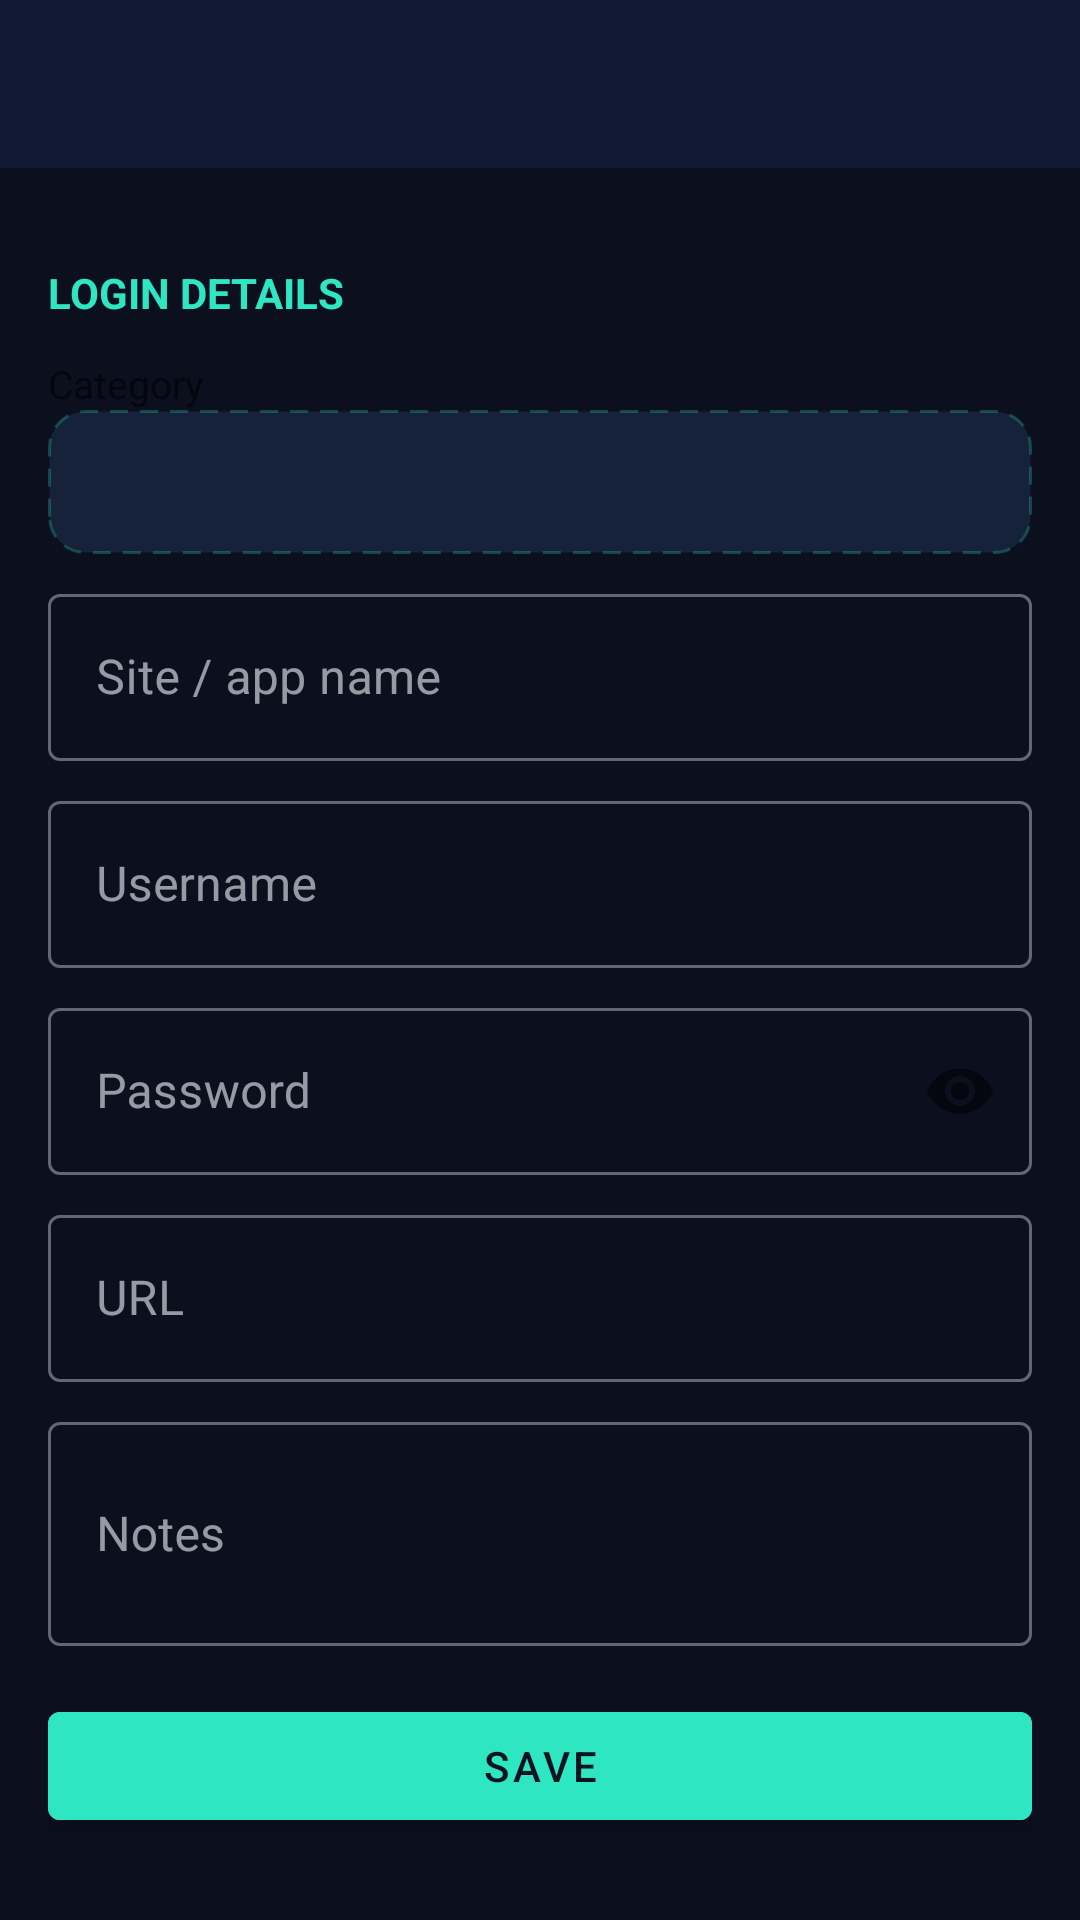

Reconstruct the res/layout file that produces this screen, plus the resources it refers to.
<!-- AndroidManifest.xml: application theme Theme.DigitalWallet.NoActionBar -->
<!-- res/layout/activity_password_edit.xml -->
<?xml version="1.0" encoding="utf-8"?>
<LinearLayout xmlns:android="http://schemas.android.com/apk/res/android"
    xmlns:app="http://schemas.android.com/apk/res-auto"
    android:layout_width="match_parent"
    android:layout_height="match_parent"
    android:orientation="vertical"
    android:background="@color/wallet_background_light">

    <com.google.android.material.appbar.MaterialToolbar
        android:id="@+id/toolbar"
        android:layout_width="match_parent"
        android:layout_height="?attr/actionBarSize"
        android:background="?attr/colorPrimary"
        app:titleTextColor="@color/white"
        app:navigationIconTint="@color/white" />

    <ScrollView
        android:layout_width="match_parent"
        android:layout_height="0dp"
        android:layout_weight="1">

        <LinearLayout
            android:layout_width="match_parent"
            android:layout_height="wrap_content"
            android:orientation="vertical"
            android:padding="16dp">

            <TextView style="@style/SectionLabel" android:text="@string/section_password_details" />

            <TextView
                android:layout_width="wrap_content"
                android:layout_height="wrap_content"
                android:layout_marginTop="8dp"
                android:text="@string/field_category"
                android:textSize="13sp" />

            <Spinner
                android:id="@+id/spinner_category"
                android:layout_width="match_parent"
                android:layout_height="48dp"
                android:background="@drawable/bg_image_placeholder" />

            <com.google.android.material.textfield.TextInputLayout style="@style/WalletInputLayout">
                <com.google.android.material.textfield.TextInputEditText
                    android:id="@+id/edit_account_name" style="@style/WalletInputEdit"
                    android:hint="@string/field_account_name" />
            </com.google.android.material.textfield.TextInputLayout>

            <com.google.android.material.textfield.TextInputLayout style="@style/WalletInputLayout">
                <com.google.android.material.textfield.TextInputEditText
                    android:id="@+id/edit_username" style="@style/WalletInputEdit"
                    android:hint="@string/field_username" />
            </com.google.android.material.textfield.TextInputLayout>

            <com.google.android.material.textfield.TextInputLayout
                style="@style/WalletInputLayout"
                app:passwordToggleEnabled="true">
                <com.google.android.material.textfield.TextInputEditText
                    android:id="@+id/edit_password" style="@style/WalletInputEdit"
                    android:hint="@string/field_password"
                    android:inputType="textPassword" />
            </com.google.android.material.textfield.TextInputLayout>

            <com.google.android.material.textfield.TextInputLayout style="@style/WalletInputLayout">
                <com.google.android.material.textfield.TextInputEditText
                    android:id="@+id/edit_url" style="@style/WalletInputEdit"
                    android:hint="@string/field_url" />
            </com.google.android.material.textfield.TextInputLayout>

            <com.google.android.material.textfield.TextInputLayout style="@style/WalletInputLayout">
                <com.google.android.material.textfield.TextInputEditText
                    android:id="@+id/edit_notes" style="@style/WalletInputEdit"
                    android:hint="@string/field_notes"
                    android:minLines="2" />
            </com.google.android.material.textfield.TextInputLayout>

            <com.google.android.material.button.MaterialButton
                android:id="@+id/button_save"
                android:layout_width="match_parent"
                android:layout_height="wrap_content"
                android:layout_marginTop="16dp"
                android:backgroundTint="@color/wallet_accent"
                android:textColor="@color/wallet_text_dark"
                android:text="@string/button_save" />

        </LinearLayout>
    </ScrollView>

</LinearLayout>
<!-- resources referenced by this layout -->
<resources>
  <color name="wallet_accent">#2FE6C2</color>
  <color name="wallet_background_light">#0B0F1E</color>
  <color name="wallet_text_dark">#0B1220</color>
  <color name="white">#FFFFFF</color>
  <!-- drawable bg_image_placeholder (drawable) -->
  <shape xmlns:android="http://schemas.android.com/apk/res/android">
      <solid android:color="@color/wallet_surface_muted" />
      <stroke android:width="1dp" android:color="@color/glass_stroke" android:dashWidth="6dp" android:dashGap="4dp" />
      <corners android:radius="12dp" />
  </shape>
  <string name="button_save">Save</string>
  <string name="field_account_name">Site / app name</string>
  <string name="field_category">Category</string>
  <string name="field_notes">Notes</string>
  <string name="field_password">Password</string>
  <string name="field_url">URL</string>
  <string name="field_username">Username</string>
  <string name="section_password_details">Login details</string>
  <style name="SectionLabel">
          <item name="android:layout_width">wrap_content</item>
          <item name="android:layout_height">wrap_content</item>
          <item name="android:layout_marginTop">16dp</item>
          <item name="android:layout_marginBottom">4dp</item>
          <item name="android:textStyle">bold</item>
          <item name="android:textSize">14sp</item>
          <item name="android:textColor">@color/wallet_accent</item>
          <item name="android:textAllCaps">true</item>
      </style>
  <style name="WalletInputEdit">
          <item name="android:layout_width">match_parent</item>
          <item name="android:layout_height">wrap_content</item>
      </style>
  <style name="WalletInputLayout" parent="Widget.MaterialComponents.TextInputLayout.OutlinedBox">
          <item name="android:layout_width">match_parent</item>
          <item name="android:layout_height">wrap_content</item>
          <item name="android:layout_marginTop">8dp</item>
      </style>
  <style name="Theme.DigitalWallet.NoActionBar" parent="Theme.MaterialComponents.DayNight.NoActionBar">
          <item name="colorPrimary">@color/wallet_primary</item>
          <item name="colorPrimaryDark">@color/wallet_primary_dark</item>
          <item name="colorOnPrimary">@color/white</item>
          <item name="colorAccent">@color/wallet_accent</item>
          <item name="colorSecondary">@color/wallet_accent</item>
          <item name="colorOnSecondary">@color/wallet_text_dark</item>
          <item name="colorSurface">@color/wallet_surface_muted</item>
          <item name="colorOnSurface">@color/wallet_text_light</item>
          <item name="android:colorBackground">@color/wallet_background_light</item>
          <item name="colorOnBackground">@color/wallet_text_light</item>
          <item name="materialCardViewStyle">@style/Widget.DigitalWallet.GlassCard</item>
          <item name="android:statusBarColor">@color/wallet_primary_dark</item>
          <item name="android:windowLightStatusBar" tools:targetApi="m">false</item>
      </style>
  <color name="wallet_surface_muted">#16213A</color>
  <color name="glass_stroke">#402FE6C2</color>
  <color name="wallet_primary">#101A33</color>
  <color name="wallet_primary_dark">#080D1C</color>
  <color name="wallet_text_light">#F4F7FB</color>
  <style name="Widget.DigitalWallet.GlassCard" parent="Widget.MaterialComponents.CardView">
          <item name="cardBackgroundColor">@color/wallet_surface_muted</item>
          <item name="strokeColor">@color/glass_stroke</item>
          <item name="strokeWidth">1dp</item>
          <item name="cardCornerRadius">16dp</item>
          <item name="cardElevation">3dp</item>
          <item name="rippleColor">@color/wallet_accent</item>
      </style>
</resources>
